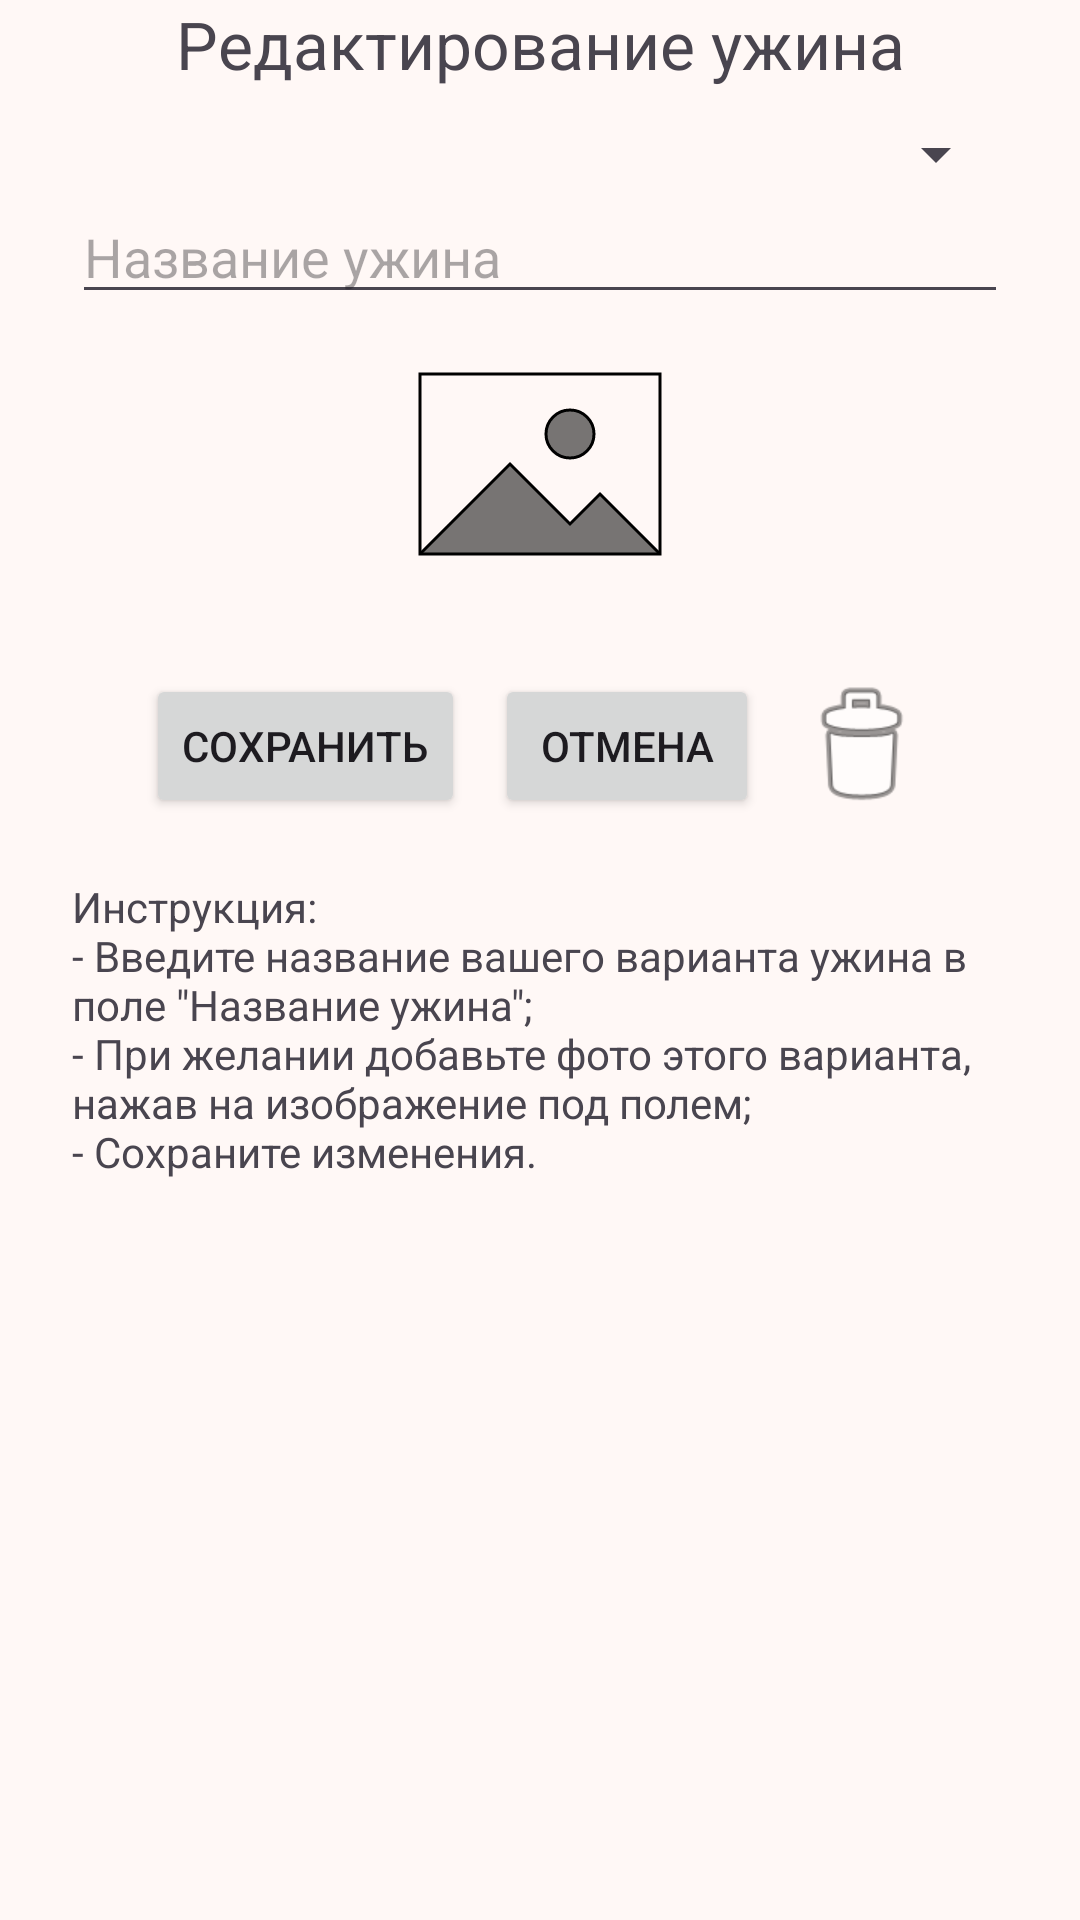

Layout XML and referenced resources for this Android screen:
<!-- AndroidManifest.xml: application theme KitchenRecipes.RedTheme -->
<!-- res/layout/fragment_edit_dinner.xml -->
<?xml version="1.0" encoding="utf-8"?>
<LinearLayout xmlns:android="http://schemas.android.com/apk/res/android"
    xmlns:tools="http://schemas.android.com/tools"
    android:orientation="vertical"
    android:layout_width="match_parent"
    android:layout_height="match_parent"
    android:gravity="center_horizontal"
    tools:context="com.example.KitchenRecipes.EditDinnerFragment">

    <TextView
        android:layout_width="312dp"
        android:layout_height="wrap_content"
        android:gravity="center"
        android:text="@string/edit_dinner_text"
        android:textSize="22sp">

    </TextView>
    <Spinner
        android:layout_marginTop="10dp"
        android:id="@+id/dinnerCategorySpinner"
        android:layout_width="312dp"
        android:layout_height="wrap_content">

    </Spinner>
    <EditText
        android:id="@+id/dinnerCategoryEditText"
        android:inputType="text"
        android:hint="@string/dinner_category_hint"
        android:layout_width="312dp"
        android:layout_height="wrap_content"
        android:visibility="gone">

    </EditText>
    <EditText
        android:id="@+id/dinnerNameEditText"
        android:inputType="text"
        android:hint="@string/dinner_name_hint"
        android:layout_width="312dp"
        android:layout_height="wrap_content">

    </EditText>
    <ImageView
        android:src="@drawable/image_placeholder"
        android:layout_width="100dp"
        android:layout_height="100dp"
        android:id="@+id/dinnerImageView">

    </ImageView>

    <LinearLayout
        android:id="@+id/editDinnerControlLayout"
        android:layout_width="wrap_content"
        android:layout_height="wrap_content"
        android:layout_margin="20dp"
        android:orientation="horizontal">
        <Button
            android:layout_marginEnd="10dp"
            android:id="@+id/dinnerSaveBtn"
            android:layout_width="wrap_content"
            android:layout_height="wrap_content"
            android:text="@string/edit_dinner_save_text">

        </Button>
        <Button
            android:layout_marginEnd="10dp"
            android:id="@+id/dinnerCancelBtn"
            android:layout_width="wrap_content"
            android:layout_height="wrap_content"
            android:text="@string/edit_dinner_cancel_text">

        </Button>
        <Button
            android:id="@+id/dinnerDeleteBtn"
            android:layout_width="48dp"
            android:layout_height="48dp"
            android:background="@android:drawable/ic_menu_delete">

        </Button>
    </LinearLayout>
    <TextView
        android:layout_width="312dp"
        android:layout_height="wrap_content"
        android:gravity="start"
        android:text="@string/edit_dinner_hint"
        android:textSize="14sp">

    </TextView>
</LinearLayout>
<!-- resources referenced by this layout -->
<resources>
  <string name="dinner_category_hint">Категория (по желанию)</string>
  <string name="dinner_name_hint">Название ужина</string>
  <string name="edit_dinner_cancel_text">Отмена</string>
  <string name="edit_dinner_hint">Инструкция:\n- Введите название вашего варианта ужина в поле \"Название ужина\";\n- При желании добавьте фото этого варианта, нажав на изображение под полем;\n- Сохраните изменения.</string>
  <string name="edit_dinner_save_text">Сохранить</string>
  <string name="edit_dinner_text">Редактирование ужина</string>
  <color name="material_theme_red_primary">#A50100</color>
  <color name="material_theme_red_onPrimary">#FFFFFF</color>
  <color name="material_theme_red_primaryContainer">#EB0000</color>
  <color name="material_theme_red_onPrimaryContainer">#FFFFFF</color>
  <color name="material_theme_red_secondary">#B72114</color>
  <color name="material_theme_red_onSecondary">#FFFFFF</color>
  <color name="material_theme_red_secondaryContainer">#FF6F5B</color>
  <color name="material_theme_red_onSecondaryContainer">#270000</color>
  <color name="material_theme_red_tertiary">#704800</color>
  <color name="material_theme_red_onTertiary">#FFFFFF</color>
  <color name="material_theme_red_tertiaryContainer">#A16900</color>
  <color name="material_theme_red_onTertiaryContainer">#FFFFFF</color>
  <color name="material_theme_red_error">#BA1A1A</color>
  <color name="material_theme_red_onError">#FFFFFF</color>
  <color name="material_theme_red_errorContainer">#FFDAD6</color>
  <color name="material_theme_red_onErrorContainer">#410002</color>
  <color name="material_theme_red_background">#FFF8F6</color>
  <color name="material_theme_red_onBackground">#2B1613</color>
  <color name="material_theme_red_surface">#FFF8F6</color>
  <color name="material_theme_red_onSurface">#2B1613</color>
  <color name="material_theme_red_surfaceVariant">#FFDAD4</color>
  <color name="material_theme_red_onSurfaceVariant">#603E39</color>
  <color name="material_theme_red_outline">#956D67</color>
  <color name="material_theme_red_outlineVariant">#EBBBB4</color>
  <color name="material_theme_red_inverseSurface">#422A27</color>
  <color name="material_theme_red_inverseOnSurface">#FFEDEA</color>
  <color name="material_theme_red_inversePrimary">#FFB4A8</color>
  <color name="material_theme_red_primaryFixed">#FFDAD4</color>
  <color name="material_theme_red_onPrimaryFixed">#410000</color>
  <color name="material_theme_red_primaryFixedDim">#FFB4A8</color>
  <color name="material_theme_red_onPrimaryFixedVariant">#930100</color>
  <color name="material_theme_red_secondaryFixed">#FFDAD4</color>
  <color name="material_theme_red_onSecondaryFixed">#410000</color>
  <color name="material_theme_red_secondaryFixedDim">#FFB4A8</color>
  <color name="material_theme_red_onSecondaryFixedVariant">#930100</color>
  <color name="material_theme_red_tertiaryFixed">#FFDDB5</color>
  <color name="material_theme_red_onTertiaryFixed">#2A1800</color>
  <color name="material_theme_red_tertiaryFixedDim">#FFB956</color>
  <color name="material_theme_red_onTertiaryFixedVariant">#643F00</color>
  <color name="material_theme_red_surfaceDim">#F8D1CB</color>
  <color name="material_theme_red_surfaceBright">#FFF8F6</color>
  <color name="material_theme_red_surfaceContainerLowest">#FFFFFF</color>
  <color name="material_theme_red_surfaceContainerLow">#FFF0EE</color>
  <color name="material_theme_red_surfaceContainer">#FFE9E6</color>
  <color name="material_theme_red_surfaceContainerHigh">#FFE2DD</color>
  <color name="material_theme_red_surfaceContainerHighest">#FFDAD4</color>
</resources>
